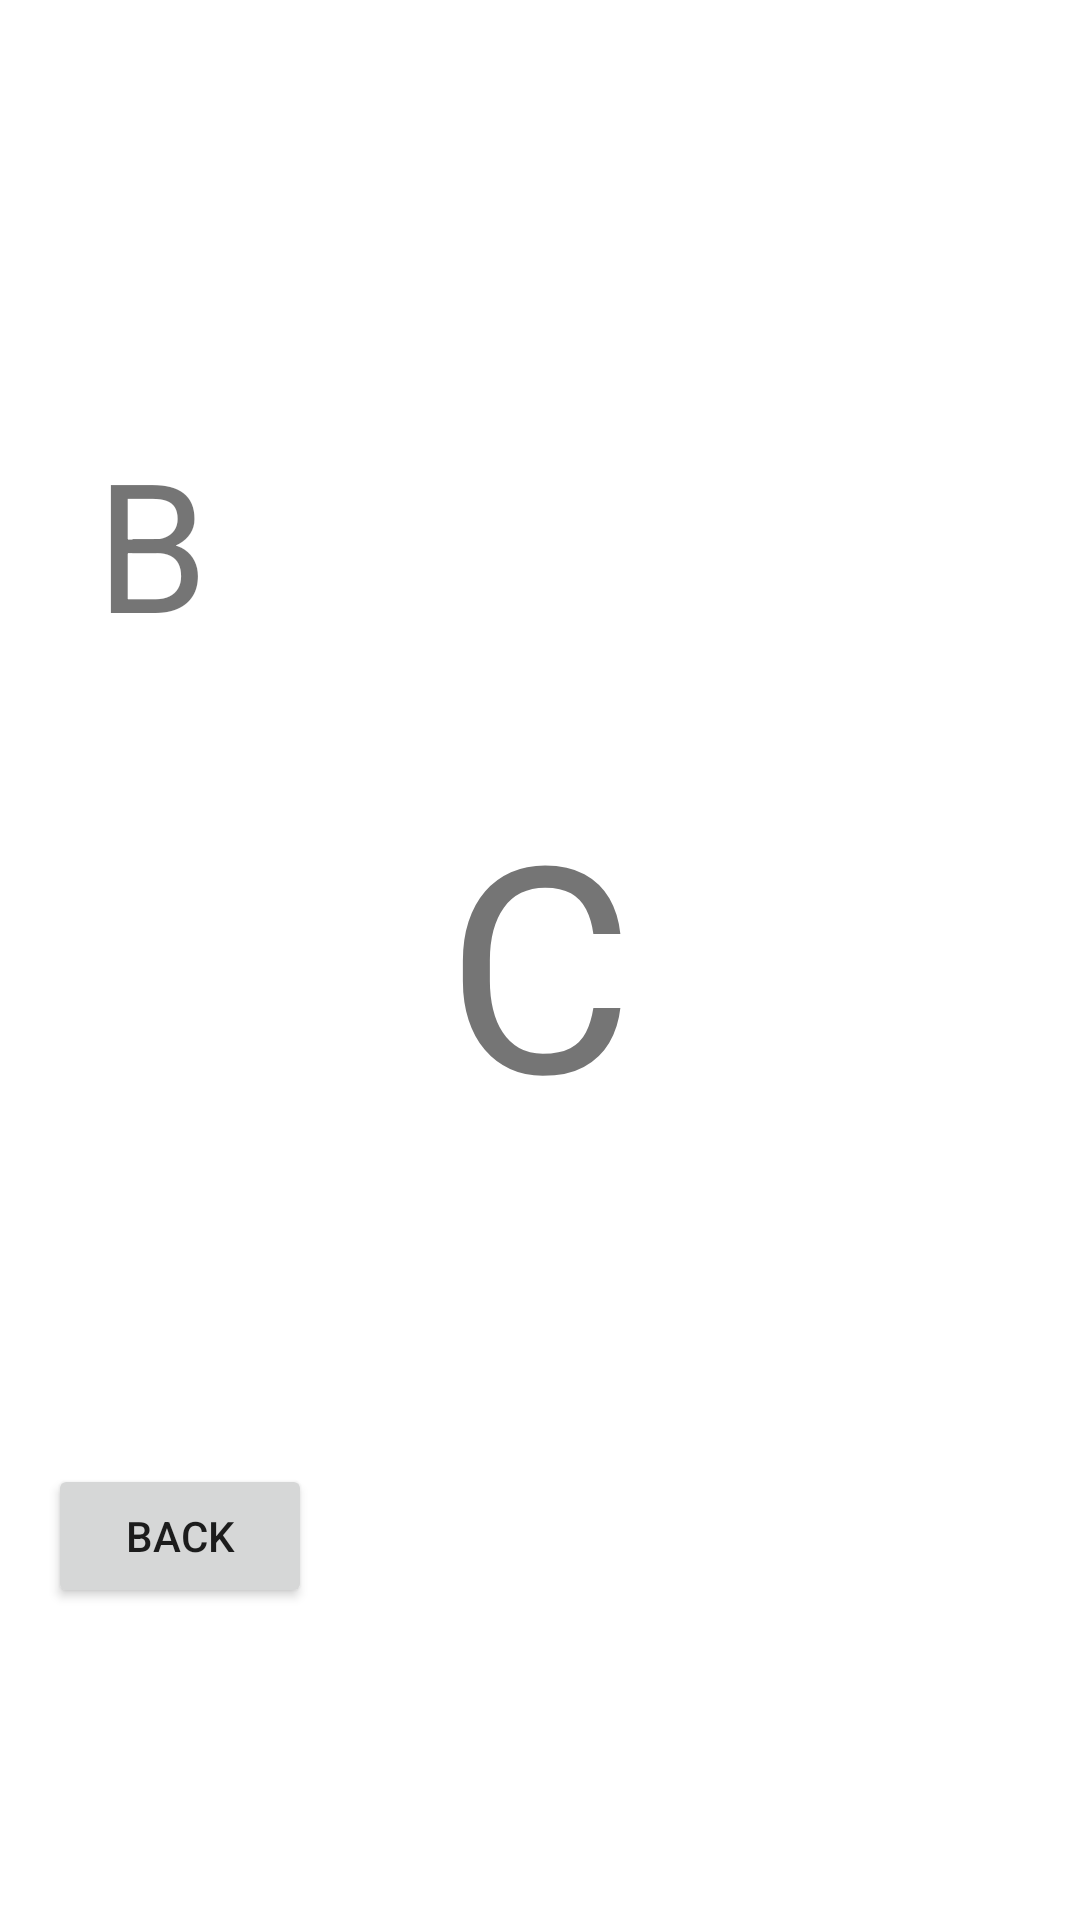

Here is an Android app screen rendered from its layout file. Give the layout XML and the strings, colors and styles it references.
<!-- AndroidManifest.xml: application theme Theme.Animation_samples -->
<!-- res/layout/fragment_c.xml -->
<?xml version="1.0" encoding="utf-8"?>
<androidx.constraintlayout.widget.ConstraintLayout xmlns:android="http://schemas.android.com/apk/res/android"
    xmlns:app="http://schemas.android.com/apk/res-auto"
    xmlns:tools="http://schemas.android.com/tools"
    android:layout_width="match_parent"
    android:layout_height="match_parent"
    tools:context=".navigation_animation.CFragment">

    <TextView
        android:id="@+id/beforeBeforeText"
        android:layout_width="wrap_content"
        android:layout_height="wrap_content"
        android:layout_marginStart="-64dp"
        android:text="@string/a"
        android:textSize="40sp"
        android:transitionName="@string/transition_name_a"
        app:layout_constraintBottom_toTopOf="@+id/mainText"
        app:layout_constraintEnd_toEndOf="parent"
        app:layout_constraintHorizontal_bias="0.0"
        app:layout_constraintStart_toStartOf="parent"
        app:layout_constraintTop_toTopOf="parent"
        app:layout_constraintVertical_bias="0.2" />

    <TextView
        android:id="@+id/beforeText"
        android:layout_width="wrap_content"
        android:layout_height="wrap_content"
        android:layout_marginStart="32dp"
        android:text="@string/b"
        android:textSize="60sp"
        android:transitionName="@string/transition_name_b"
        app:layout_constraintBottom_toTopOf="@+id/mainText"
        app:layout_constraintEnd_toEndOf="parent"
        app:layout_constraintHorizontal_bias="0.0"
        app:layout_constraintStart_toStartOf="parent"
        app:layout_constraintTop_toTopOf="parent"
        app:layout_constraintVertical_bias="0.8" />

    <TextView
        android:id="@+id/mainText"
        android:layout_width="wrap_content"
        android:layout_height="wrap_content"
        android:text="@string/c"
        android:textSize="96sp"
        android:transitionName="@string/transition_name_c"
        app:layout_constraintBottom_toBottomOf="parent"
        app:layout_constraintEnd_toEndOf="parent"
        app:layout_constraintStart_toStartOf="parent"
        app:layout_constraintTop_toTopOf="parent" />

    <Button
        android:id="@+id/back_button"
        android:layout_width="wrap_content"
        android:layout_height="wrap_content"
        android:layout_marginStart="16dp"
        android:text="@string/back"
        app:layout_constraintBottom_toBottomOf="parent"
        app:layout_constraintEnd_toEndOf="parent"
        app:layout_constraintHorizontal_bias="0.0"
        app:layout_constraintStart_toStartOf="parent"
        app:layout_constraintTop_toBottomOf="@+id/mainText" />

</androidx.constraintlayout.widget.ConstraintLayout>
<!-- resources referenced by this layout -->
<resources>
  <string name="a">A</string>
  <string name="b">B</string>
  <string name="back">Back</string>
  <string name="c">C</string>
  <string name="transition_name_a">transition_name_a</string>
  <string name="transition_name_b">transition_name_b</string>
  <string name="transition_name_c">transition_name_c</string>
  <style name="Theme.Animation_samples" parent="Theme.MaterialComponents.DayNight.DarkActionBar">
          
          <item name="colorPrimary">@color/purple_500</item>
          <item name="colorPrimaryVariant">@color/purple_700</item>
          <item name="colorOnPrimary">@color/white</item>
          
          <item name="colorSecondary">@color/teal_200</item>
          <item name="colorSecondaryVariant">@color/teal_700</item>
          <item name="colorOnSecondary">@color/black</item>
          
          <item name="android:statusBarColor">?attr/colorPrimaryVariant</item>
          
      </style>
  <!-- not gathered from this repository: default colours our renderer supplied (Android Studio template values) -->
  <color name="purple_500">#FF6200EE</color>
  <color name="purple_700">#FF3700B3</color>
  <color name="teal_200">#FF03DAC5</color>
  <color name="teal_700">#FF018786</color>
  <color name="black">#FF000000</color>
  <color name="white">#FFFFFFFF</color>
</resources>
